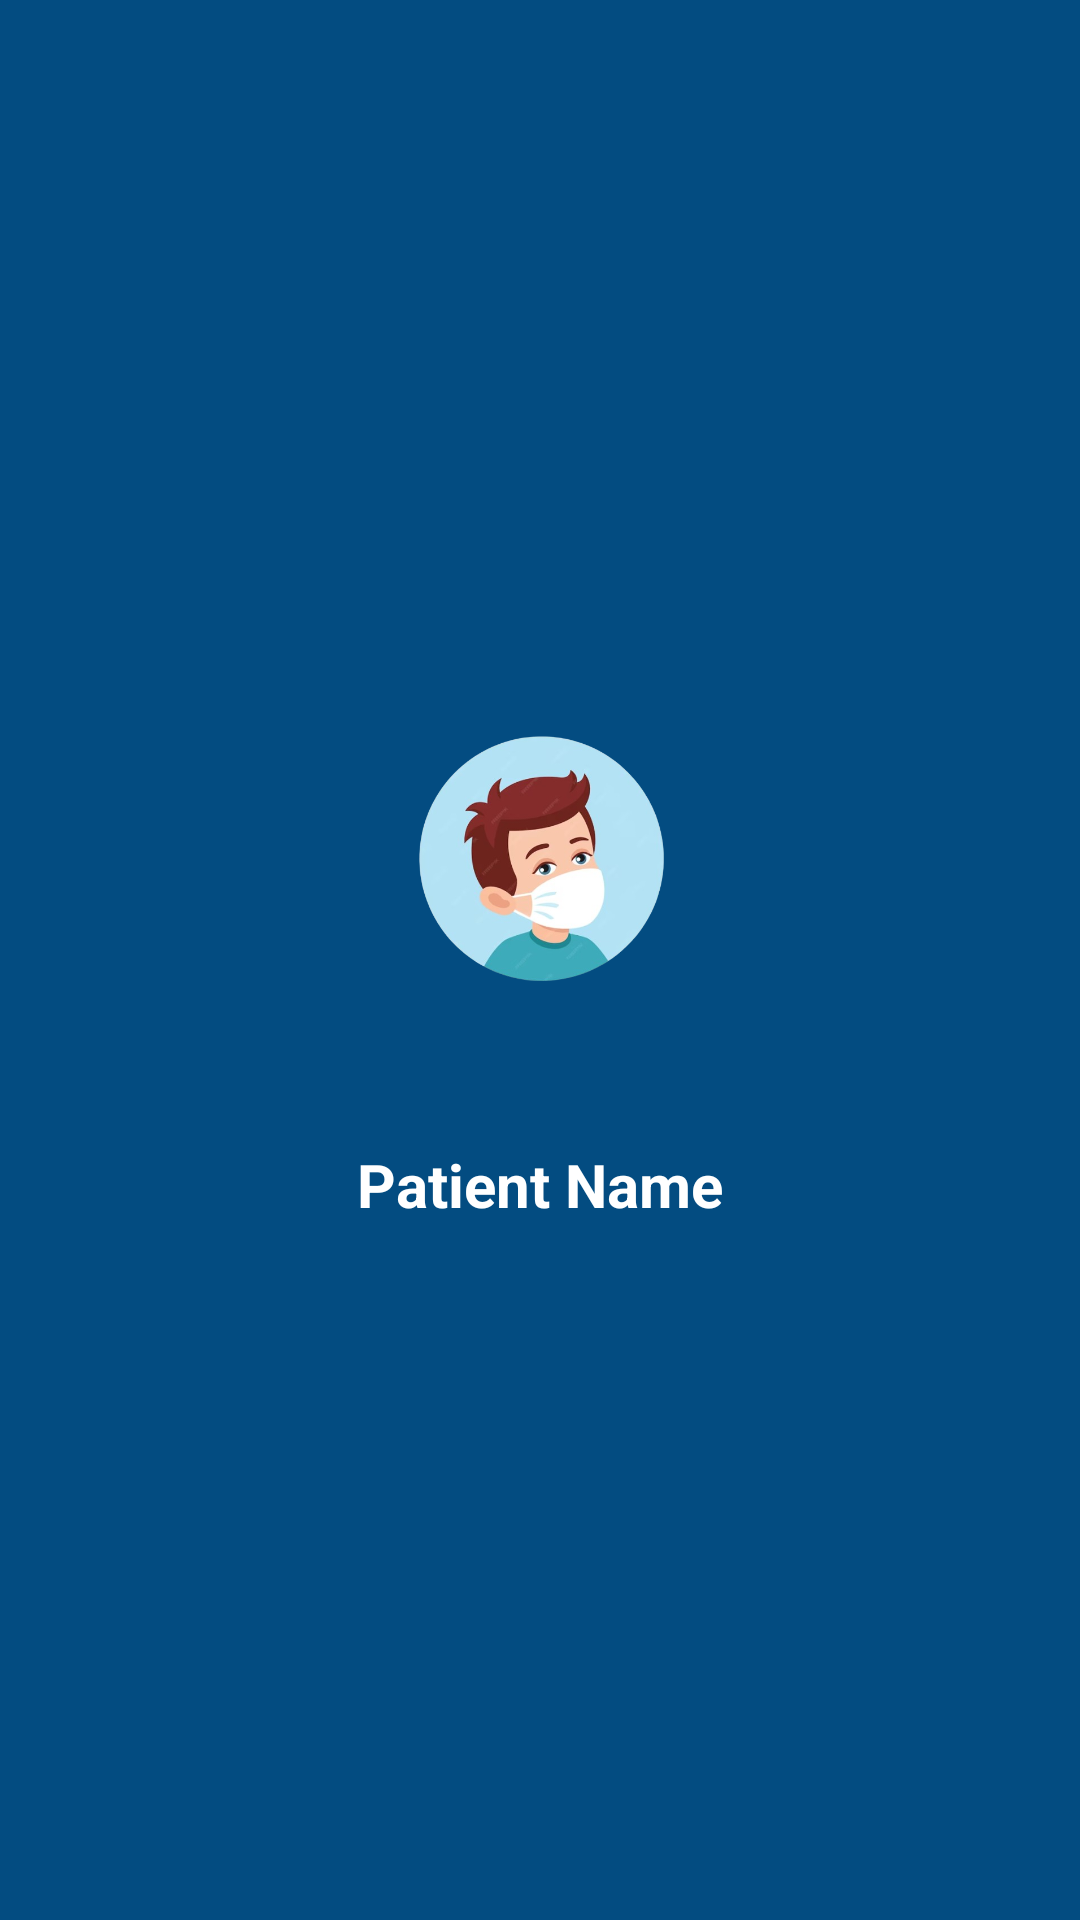

This screen was rendered from an Android layout file. Write that file and the resources it references.
<!-- AndroidManifest.xml: application theme Theme.HealthOnGo -->
<!-- res/layout/nav_header.xml -->
<?xml version="1.0" encoding="utf-8"?>
<LinearLayout xmlns:android="http://schemas.android.com/apk/res/android"
    android:layout_width="match_parent"
    android:layout_height="250dp"
    xmlns:app="http://schemas.android.com/apk/res-auto"
    android:background="#034c81"
    android:gravity="center"
    android:orientation="vertical"
    android:padding="16dp"
    android:theme="@style/Theme.HomeActivity">

    <FrameLayout
        android:id="@+id/frameLayout"
        android:layout_width="wrap_content"
        android:layout_height="100dp">

        <ImageView
            android:id="@+id/profile_image"
            android:layout_width="100dp"
            android:layout_height="100dp"
            android:layout_gravity="center"
            android:contentDescription="@string/profile_image_description"
            android:paddingTop="10dp"
            android:src="@drawable/patient_avatar"
            app:circleCrop="true" />

        <ImageButton
            android:id="@+id/uploadButton"
            android:layout_width="48dp"
            android:layout_height="48dp"
            android:layout_gravity="top|center"
            android:layout_marginStart="25dp"
            android:layout_marginTop="60dp"
            android:background="?android:attr/selectableItemBackground"
            android:onClick="onUploadIconClick"
            android:src="@drawable/baseline_add_a_photo_24" />
    </FrameLayout>



    <ImageView
        android:id="@+id/imgVip"
        android:layout_width="50dp"
        android:layout_height="50dp"
        android:layout_alignTop="@id/profile_image"
        android:layout_alignEnd="@id/profile_image"
        android:src="@drawable/ic_vip1" />


    <TextView
        android:id="@+id/full_name"
        android:layout_width="wrap_content"
        android:layout_height="wrap_content"
        android:text="Patient Name"
        android:textColor="@android:color/white"
        android:textSize="20sp"
        android:textStyle="bold" />
]
</LinearLayout>
<!-- resources referenced by this layout -->
<resources>
  <!-- drawable patient_avatar: png bitmap (drawable, 142930 bytes) -->
  <string name="profile_image_description">Profile Image</string>
  <style name="Theme.HomeActivity" parent="Theme.Material3.Light.NoActionBar">
          
          <item name="colorPrimary">@color/blue</item>
          <item name="colorPrimaryDark">@color/blue</item>
          <item name="colorAccent">@color/white</item>
      </style>
  <style name="Theme.HealthOnGo" parent="Base.Theme.HealthOnGo" />
  <color name="blue">#034c81</color>
  <color name="white">#FFFFFFFF</color>
  <style name="Base.Theme.HealthOnGo" parent="Theme.AppCompat.Light">
          
          
  
      </style>
</resources>
